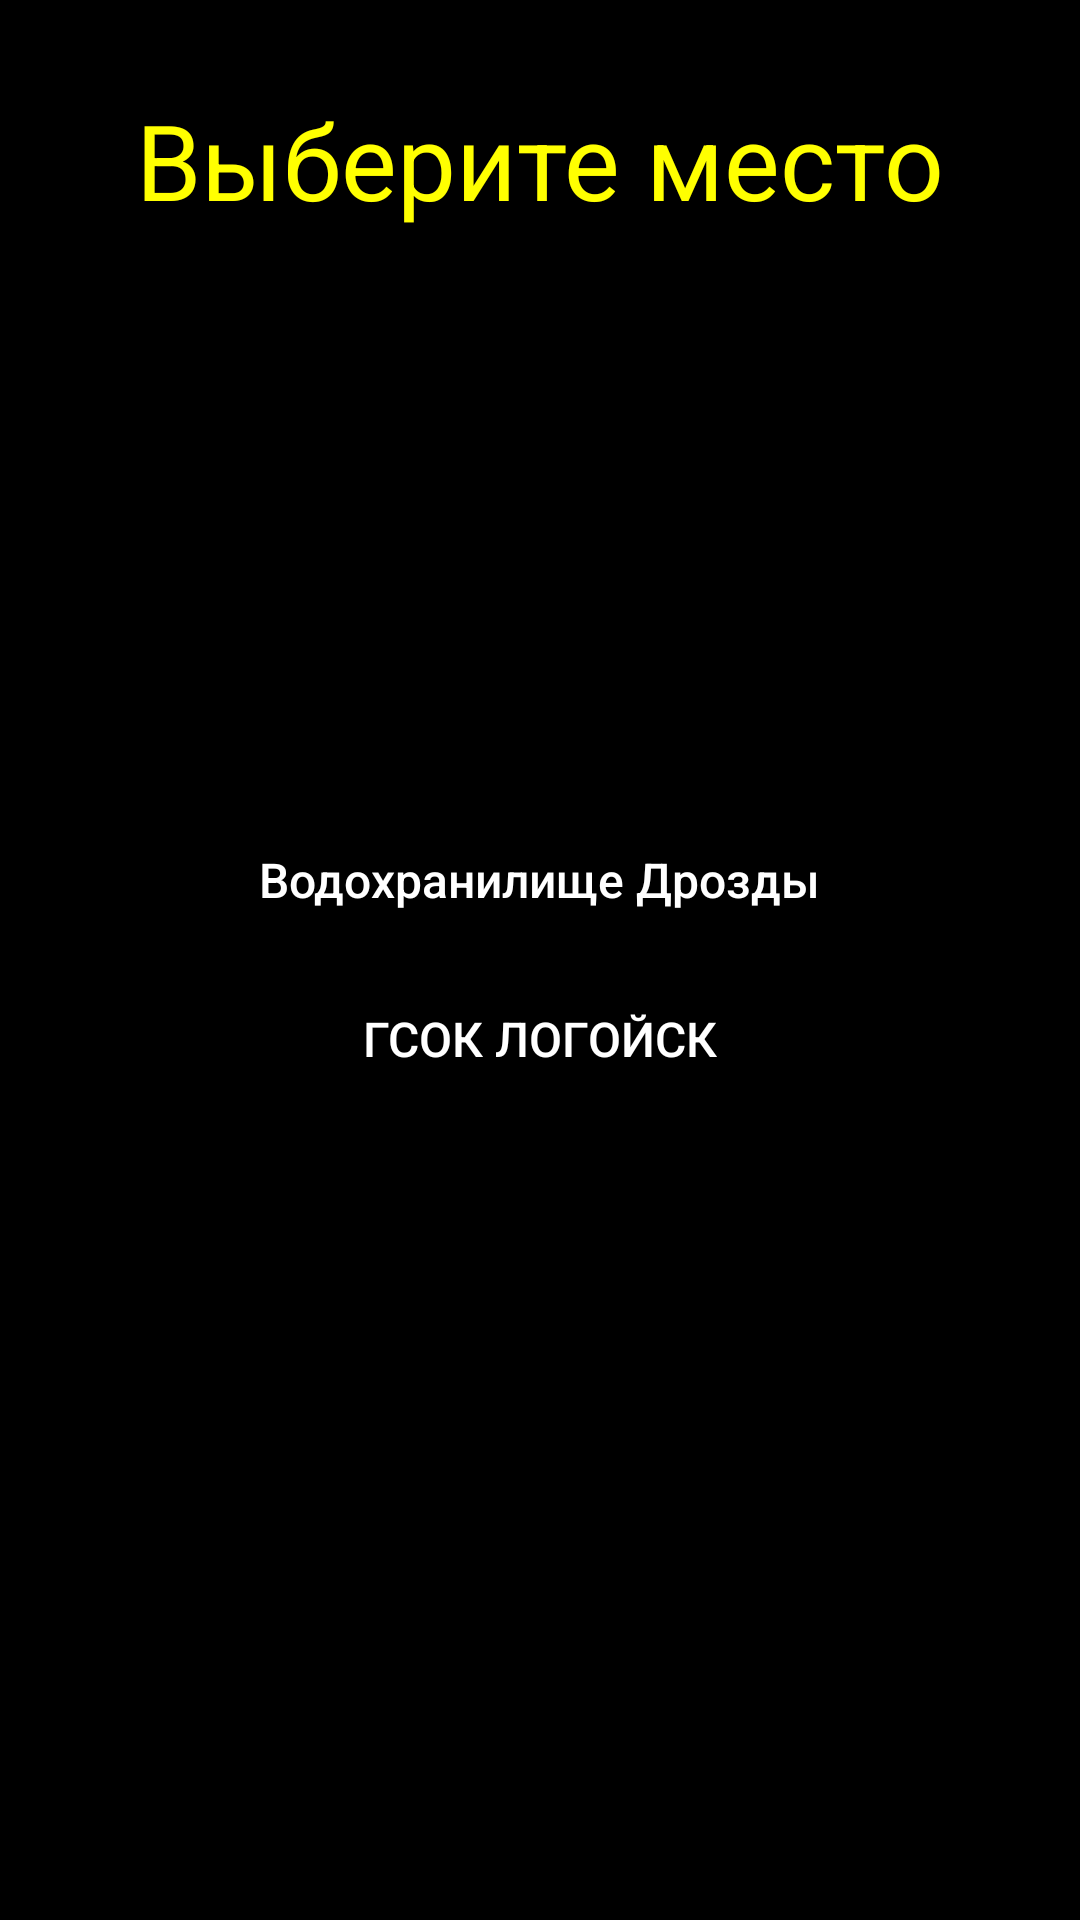

Here is an Android app screen rendered from its layout file. Give the layout XML and the strings, colors and styles it references.
<!-- AndroidManifest.xml: application theme AppTheme -->
<!-- res/layout/activity_location_selection.xml -->
<?xml version="1.0" encoding="utf-8"?>
<android.support.constraint.ConstraintLayout xmlns:android="http://schemas.android.com/apk/res/android"
    android:layout_width="match_parent"
    android:layout_height="match_parent"

    android:background="#000000">

    <RelativeLayout

        android:layout_width="match_parent"
        android:layout_height="match_parent">

        <TextView
            android:id="@+id/textViewCreateAccount"
            android:layout_width="wrap_content"
            android:layout_height="wrap_content"
            android:layout_centerHorizontal="true"
            android:layout_marginTop="30dp"
            android:hint="Выберите место"
            android:textColorHint="#ffff00"
            android:textSize="35dp" />


        <LinearLayout
            android:layout_width="wrap_content"
            android:layout_height="wrap_content"
            android:layout_centerHorizontal="true"
            android:layout_centerVertical="true"
            android:background="@android:color/transparent"
            android:orientation="vertical">

            <Button
                android:id="@+id/buttonDrozdy"
                android:layout_width="wrap_content"
                android:layout_height="wrap_content"
                android:hint="Водохранилище Дрозды"
                android:textColorHint="#ffffff"
                android:textSize="16dp"
                android:background="@drawable/button_welcome"/>

            <Button
                android:id="@+id/buttonLogoysk"
                android:layout_width="match_parent"
                android:layout_height="wrap_content"
                android:layout_below="@+id/buttonDrozdy"
                android:hint="ГСОК ЛОГОЙСК"
                android:textColorHint="#ffffff"
                android:textSize="16dp"
                android:layout_marginTop="5dp"
                android:background="@drawable/button_welcome"/>
        </LinearLayout>
    </RelativeLayout>
</android.support.constraint.ConstraintLayout>
<!-- resources referenced by this layout -->
<resources>
  <style name="AppTheme" parent="Theme.AppCompat.Light.NoActionBar">
          
          <item name="colorPrimary">@color/colorPrimary</item>
          <item name="colorPrimaryDark">@color/colorPrimaryDark</item>
          <item name="colorAccent">@color/colorAccent</item>
      </style>
  <!-- not gathered from this repository: default colours our renderer supplied (Android Studio template values) -->
  <color name="colorPrimary">#FF6200EE</color>
  <color name="colorPrimaryDark">#FF3700B3</color>
  <color name="colorAccent">#FF03DAC5</color>
</resources>
